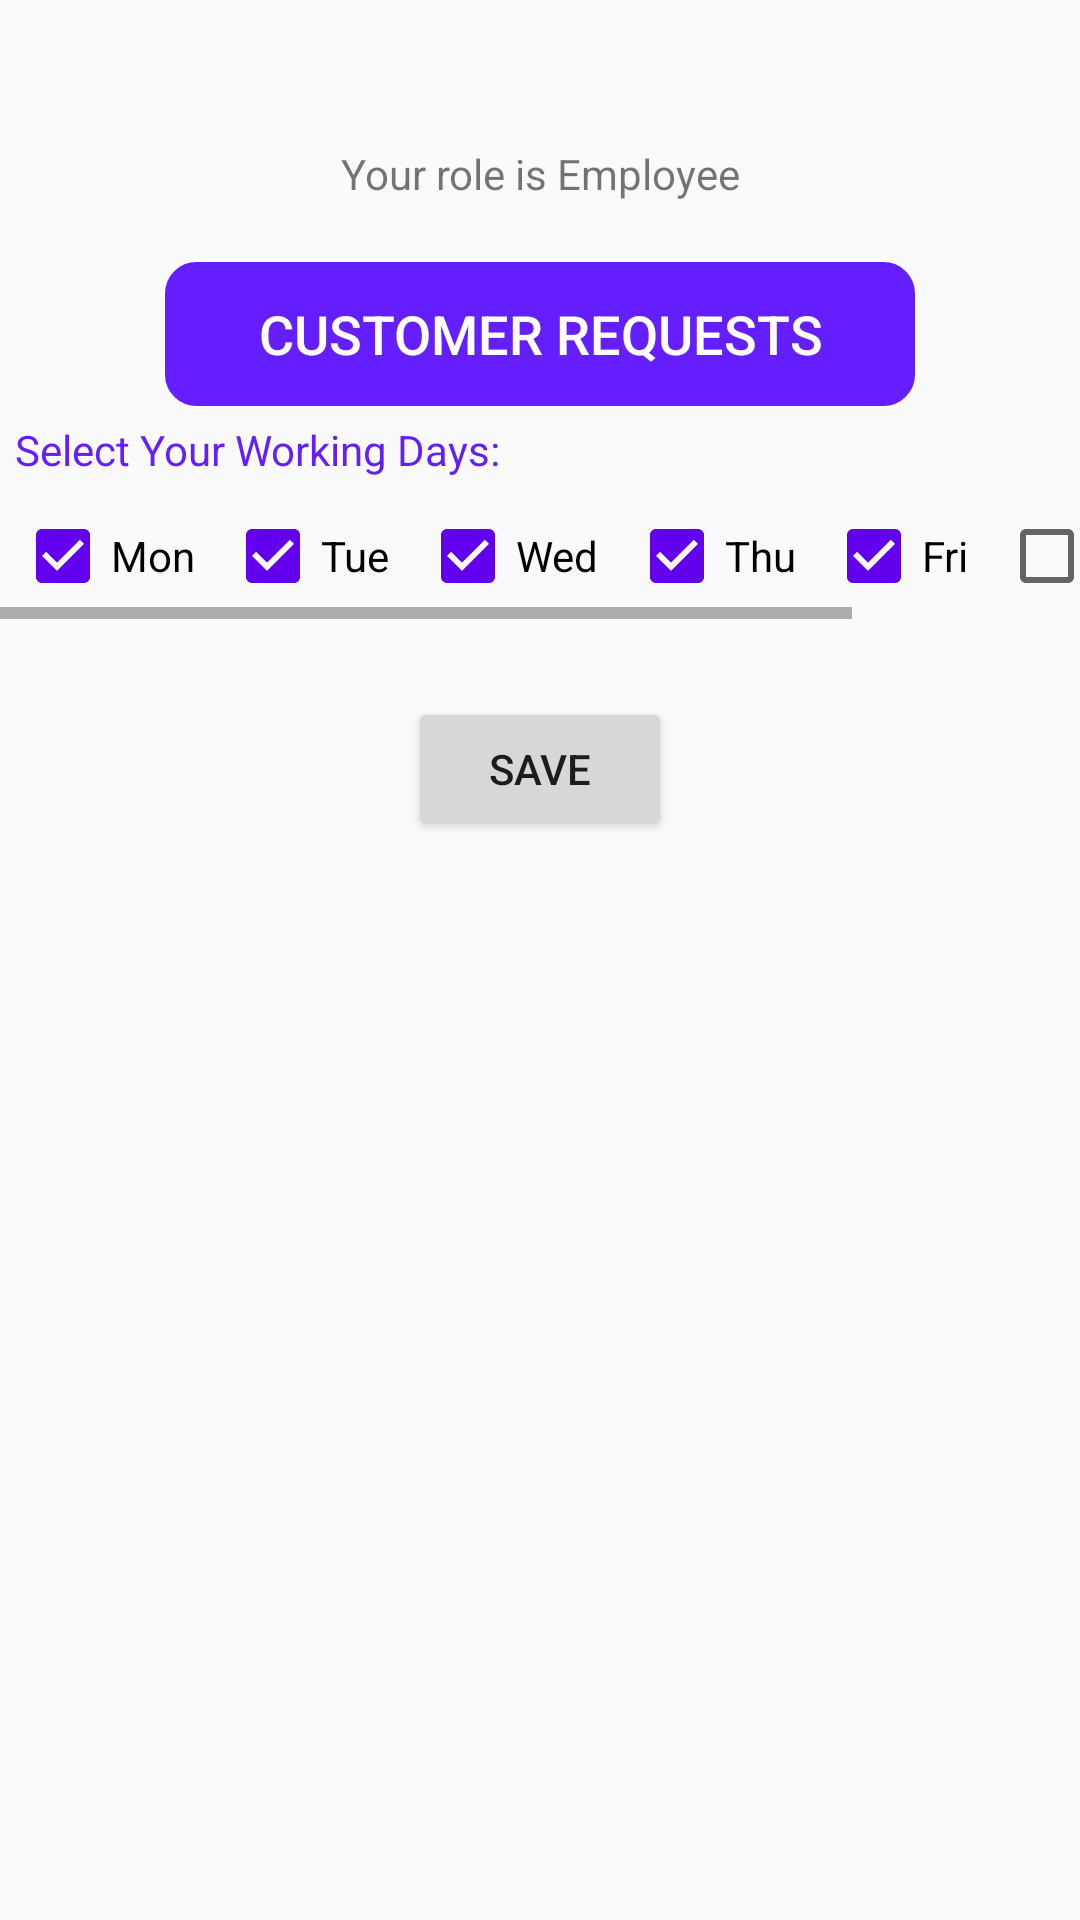

Produce the Android XML layout that renders to this screen, including the resource entries it uses.
<!-- AndroidManifest.xml: application theme AppTheme -->
<!-- res/layout/activity_welcome_page_employee.xml -->
<?xml version="1.0" encoding="utf-8"?>
<androidx.constraintlayout.widget.ConstraintLayout xmlns:android="http://schemas.android.com/apk/res/android"
    xmlns:app="http://schemas.android.com/apk/res-auto"
    xmlns:tools="http://schemas.android.com/tools"
    android:layout_width="match_parent"
    android:layout_height="match_parent"
    tools:context=".WelcomePageEmployee">

    <LinearLayout
        android:id="@+id/linearLayout5"
        android:layout_width="match_parent"
        android:layout_height="wrap_content"
        android:background="#651FFF"
        android:orientation="vertical"
        app:layout_constraintStart_toStartOf="parent"
        app:layout_constraintTop_toTopOf="parent">

        <ImageView
            android:id="@+id/imageView3"
            android:layout_width="match_parent"
            android:layout_height="wrap_content"
            android:src="@drawable/whitelogo" />
    </LinearLayout>

    <androidx.constraintlayout.widget.ConstraintLayout
        android:id="@+id/linearLayout4"
        android:layout_width="match_parent"
        android:layout_height="wrap_content"
        app:layout_constraintStart_toStartOf="parent"
        app:layout_constraintTop_toBottomOf="@+id/linearLayout5">

        <TextView
            android:id="@+id/welcomeText2"
            android:layout_width="match_parent"
            android:layout_height="wrap_content"
            android:layout_marginTop="16dp"
            android:textAppearance="@style/TextAppearance.AppCompat.Display1"
            android:textColor="@color/bluecolor"
            android:textSize="24sp"
            android:textStyle="bold"
            app:layout_constraintEnd_toEndOf="parent"
            app:layout_constraintStart_toStartOf="parent"
            app:layout_constraintTop_toTopOf="parent" />

        <TextView
            android:id="@+id/textView3"
            android:layout_width="wrap_content"
            android:layout_height="wrap_content"
            android:text="Your role is Employee"
            app:layout_constraintEnd_toEndOf="parent"
            app:layout_constraintStart_toStartOf="parent"
            app:layout_constraintTop_toBottomOf="@+id/welcomeText2" />

        <Button
            android:id="@+id/requestBtn"
            android:layout_width="250dp"
            android:layout_height="wrap_content"
            android:layout_margin="20dp"
            android:background="@drawable/rounded_border"
            android:backgroundTint="@color/bluecolor"
            android:text="Customer Requests"
            android:textColor="@color/whiteColor"
            android:textSize="18sp"
            app:layout_constraintEnd_toEndOf="parent"
            app:layout_constraintStart_toStartOf="parent"
            app:layout_constraintTop_toBottomOf="@+id/textView3" />

        <TextView
            android:id="@+id/label1"
            android:layout_width="match_parent"
            android:layout_height="wrap_content"
            android:padding="5dp"
            android:text="@string/dayslabel"
            android:textColor="@color/bluecolor"
            app:layout_constraintStart_toStartOf="parent"
            app:layout_constraintTop_toBottomOf="@+id/requestBtn" />

        <HorizontalScrollView
            android:id="@+id/dayscrollview"
            android:layout_width="match_parent"
            android:layout_height="wrap_content"
            app:layout_constraintStart_toStartOf="parent"
            app:layout_constraintTop_toBottomOf="@+id/label1">

            <LinearLayout
                android:id="@+id/checkboxes"
                android:layout_width="wrap_content"
                android:layout_height="wrap_content">

                <CheckBox
                    android:layout_width="wrap_content"
                    android:layout_height="wrap_content"
                    android:layout_margin="5dp"
                    android:checked="true"
                    android:text="@string/mon" />

                <CheckBox
                    android:layout_width="wrap_content"
                    android:layout_height="wrap_content"
                    android:layout_margin="5dp"
                    android:checked="true"
                    android:text="@string/tue" />

                <CheckBox
                    android:layout_width="wrap_content"
                    android:layout_height="wrap_content"
                    android:layout_margin="5dp"
                    android:checked="true"
                    android:text="@string/wed" />

                <CheckBox
                    android:layout_width="wrap_content"
                    android:layout_height="wrap_content"
                    android:layout_margin="5dp"
                    android:checked="true"
                    android:text="@string/thu" />

                <CheckBox
                    android:layout_width="wrap_content"
                    android:layout_height="wrap_content"
                    android:layout_margin="5dp"
                    android:checked="true"
                    android:text="@string/fri" />

                <CheckBox
                    android:layout_width="wrap_content"
                    android:layout_height="wrap_content"
                    android:layout_margin="5dp"
                    android:checked="false"
                    android:text="@string/sat" />

                <CheckBox
                    android:layout_width="wrap_content"
                    android:layout_height="wrap_content"
                    android:layout_margin="5dp"
                    android:checked="false"
                    android:text="@string/sun" />
            </LinearLayout>
        </HorizontalScrollView>

        <ListView
            android:id="@+id/listViewService"
            android:layout_width="match_parent"
            android:layout_height="wrap_content"
            android:layout_marginTop="16dp"
            app:layout_constraintEnd_toEndOf="parent"
            app:layout_constraintStart_toStartOf="parent"
            app:layout_constraintTop_toBottomOf="@+id/dayscrollview" />

        <LinearLayout
            android:layout_width="match_parent"
            android:layout_height="wrap_content"
            android:layout_marginTop="10dp"
            android:gravity="center"
            android:orientation="horizontal"
            app:layout_constraintStart_toStartOf="parent"
            app:layout_constraintTop_toBottomOf="@+id/listViewService">

            <Button
                android:id="@+id/saveBtn"
                android:layout_width="wrap_content"
                android:layout_height="wrap_content"
                android:text="Save" />
        </LinearLayout>
    </androidx.constraintlayout.widget.ConstraintLayout>
</androidx.constraintlayout.widget.ConstraintLayout>
<!-- resources referenced by this layout -->
<resources>
  <color name="bluecolor">#651FFF</color>
  <color name="whiteColor">#ffffff</color>
  <!-- drawable rounded_border (drawable) -->
  <?xml version="1.0" encoding="utf-8"?>
  
  <shape xmlns:android="http://schemas.android.com/apk/res/android">
      <corners android:radius="10dp"/>
      <stroke android:color="@color/bluecolor" android:width="1dp"/>
  
  </shape>
  <string name="dayslabel">Select Your Working Days:</string>
  <string name="fri">Fri</string>
  <string name="mon">Mon</string>
  <string name="sat">Sat</string>
  <string name="sun">Sun</string>
  <string name="thu">Thu</string>
  <string name="tue">Tue</string>
  <string name="wed">Wed</string>
  <style name="AppTheme" parent="Theme.AppCompat.Light.DarkActionBar">
          
          <item name="colorPrimary">@color/colorPrimary</item>
          <item name="colorPrimaryDark">@color/colorPrimaryDark</item>
          <item name="colorAccent">@color/colorAccent</item>
      </style>
  <color name="colorPrimary">#6200EE</color>
  <color name="colorPrimaryDark">#3700B3</color>
  <color name="colorAccent">#6200EE</color>
</resources>
